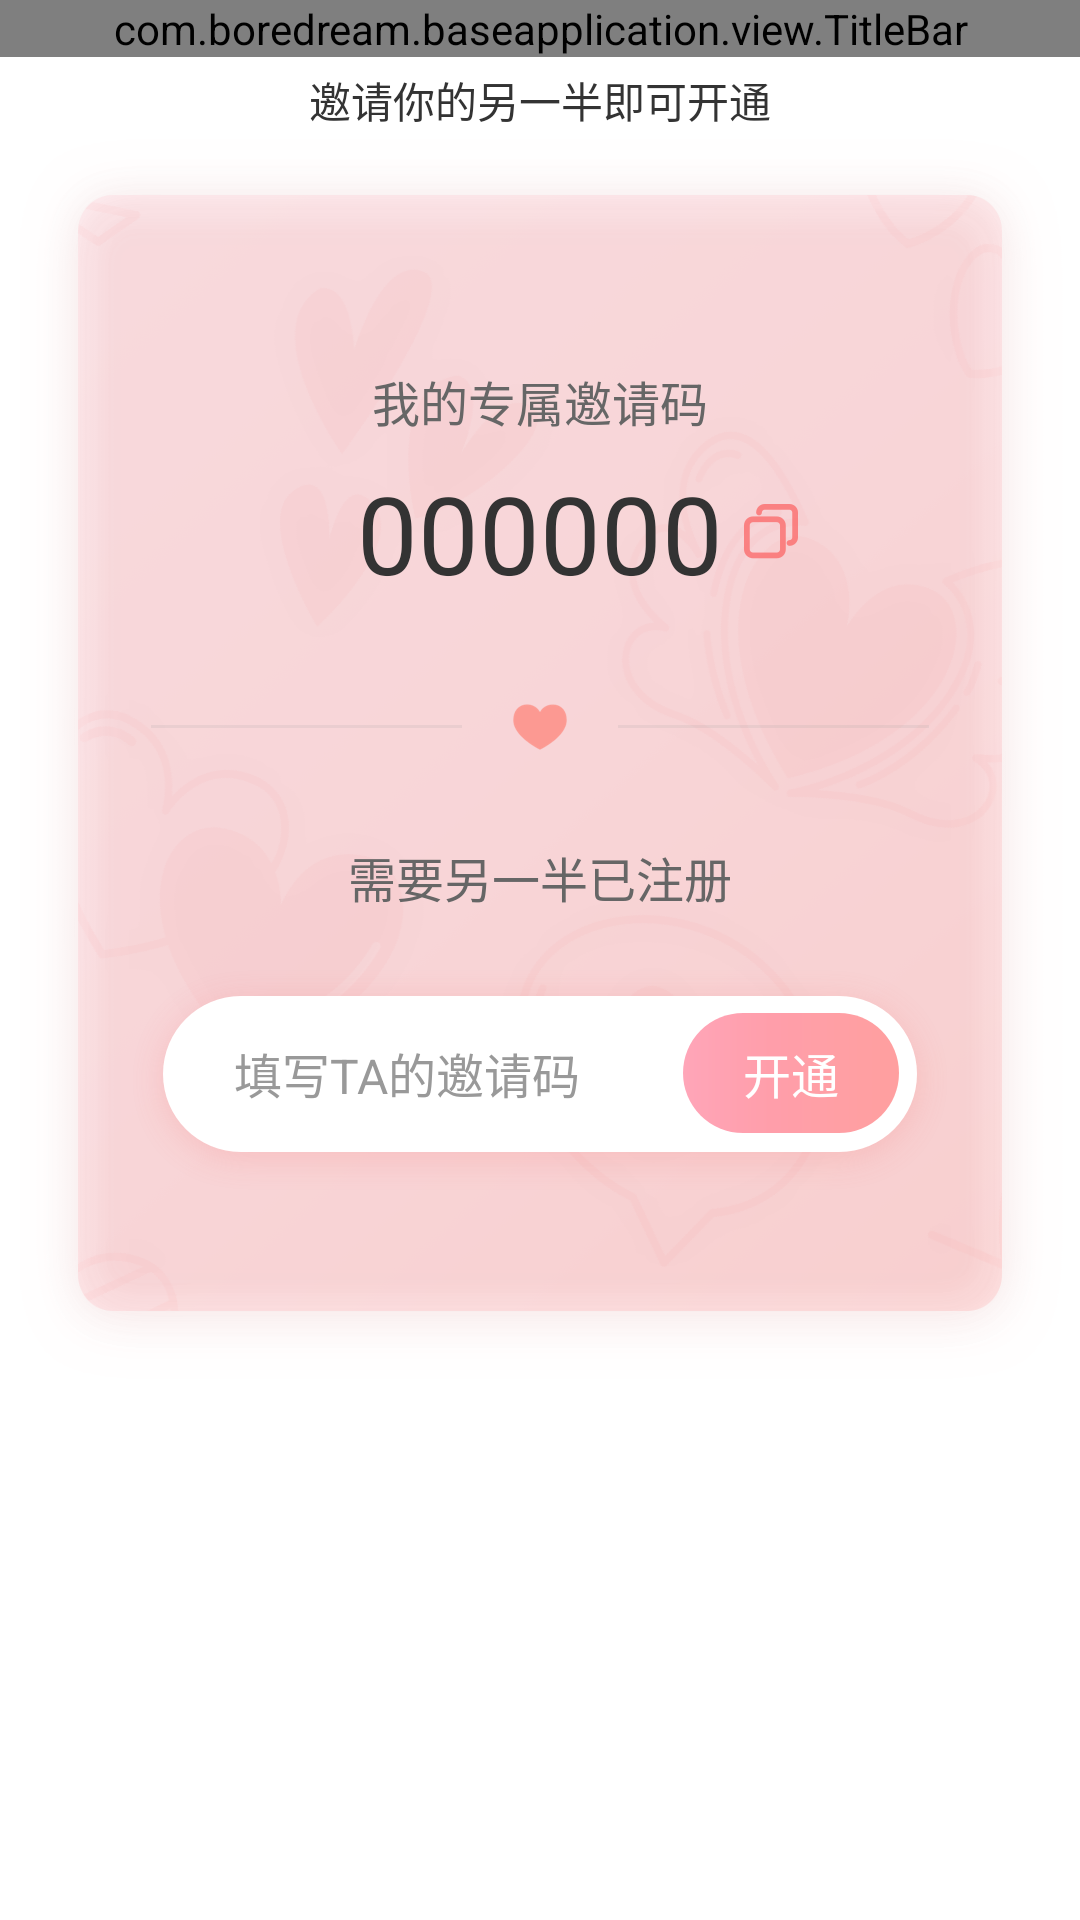

Produce the Android XML layout that renders to this screen, including the resource entries it uses.
<!-- AndroidManifest.xml: application theme AppTheme -->
<!-- res/layout/activity_invite_cp.xml -->
<?xml version="1.0" encoding="utf-8"?>
<LinearLayout xmlns:android="http://schemas.android.com/apk/res/android"
    android:layout_width="match_parent"
    android:layout_height="match_parent"
    android:gravity="center_horizontal"
    android:orientation="vertical">

    <com.boredream.baseapplication.view.TitleBar
        android:id="@+id/title_bar"
        android:layout_width="match_parent"
        android:layout_height="wrap_content" />

    <TextView
        android:layout_width="wrap_content"
        android:layout_height="wrap_content"
        android:layout_marginTop="@dimen/margin_tiny"
        android:text="邀请你的另一半即可开通"
        android:textColor="@color/txt_black"
        android:textSize="@dimen/txt_body" />

    <RelativeLayout
        android:layout_width="match_parent"
        android:layout_height="wrap_content"
        android:layout_marginLeft="-8dp"
        android:layout_marginTop="-12dp"
        android:layout_marginRight="-8dp"
        android:background="@drawable/bg_invite_card"
        android:padding="38dp">

        <TextView
            android:id="@+id/tv"
            android:layout_width="wrap_content"
            android:layout_height="wrap_content"
            android:layout_centerHorizontal="true"
            android:layout_marginTop="52dp"
            android:text="我的专属邀请码"
            android:textColor="@color/txt_gray"
            android:textSize="@dimen/txt_subhead" />

        <TextView
            android:id="@+id/tv_invite_code"
            android:layout_width="wrap_content"
            android:layout_height="wrap_content"
            android:layout_below="@+id/tv"
            android:layout_centerHorizontal="true"
            android:layout_marginTop="@dimen/margin_small"
            android:text="000000"
            android:textColor="@color/txt_black"
            android:textSize="36dp" />

        <ImageView
            android:id="@+id/iv_copy"
            android:layout_width="32dp"
            android:layout_height="wrap_content"
            android:layout_alignTop="@id/tv_invite_code"
            android:layout_alignBottom="@id/tv_invite_code"
            android:layout_toRightOf="@id/tv_invite_code"
            android:scaleType="center"
            android:src="@drawable/ic_copy" />

        <LinearLayout
            android:id="@+id/ll"
            android:layout_width="match_parent"
            android:layout_height="wrap_content"
            android:layout_below="@id/tv_invite_code"
            android:layout_marginLeft="20dp"
            android:layout_marginTop="32dp"
            android:layout_marginRight="20dp"
            android:gravity="center_vertical"
            android:orientation="horizontal">

            <View
                android:layout_width="0dp"
                android:layout_height="1dp"
                android:layout_weight="1"
                android:background="#26999999" />

            <ImageView
                android:layout_width="wrap_content"
                android:layout_height="wrap_content"
                android:layout_marginLeft="@dimen/margin_medium"
                android:layout_marginRight="@dimen/margin_medium"
                android:src="@drawable/ic_love_alpha" />

            <View
                android:layout_width="0dp"
                android:layout_height="1dp"
                android:layout_weight="1"
                android:background="#26999999" />

        </LinearLayout>

        <TextView
            android:id="@+id/tv_cp_status"
            android:layout_width="wrap_content"
            android:layout_height="wrap_content"
            android:layout_below="@+id/ll"
            android:layout_centerHorizontal="true"
            android:layout_marginTop="30dp"
            android:text="需要另一半已注册"
            android:textColor="@color/txt_gray"
            android:textSize="@dimen/txt_subhead" />

        <FrameLayout
            android:layout_width="match_parent"
            android:layout_height="wrap_content"
            android:layout_below="@id/tv_cp_status"
            android:layout_marginLeft="@dimen/margin_tiny"
            android:layout_marginTop="8dp"
            android:layout_marginRight="@dimen/margin_tiny"
            android:background="@drawable/shadow_cirrect_12pri_y2b12">

            <LinearLayout
                android:layout_width="match_parent"
                android:layout_height="52dp"
                android:gravity="center_vertical"
                android:orientation="horizontal">

                <EditText
                    android:id="@+id/et_cp_invite_code"
                    style="@style/EditTextSingleLine"
                    android:layout_width="0dp"
                    android:layout_height="match_parent"
                    android:layout_marginLeft="24dp"
                    android:layout_weight="1"
                    android:hint="填写TA的邀请码"
                    android:textSize="@dimen/txt_subhead" />

                <Button
                    android:id="@+id/btn_commit"
                    style="@style/ButtonPrimary"
                    android:layout_width="72dp"
                    android:layout_height="40dp"
                    android:layout_marginLeft="@dimen/margin_small"
                    android:layout_marginRight="6dp"
                    android:alpha="0.65"
                    android:text="开通" />


            </LinearLayout>

        </FrameLayout>

    </RelativeLayout>

</LinearLayout>
<!-- resources referenced by this layout -->
<resources>
  <color name="txt_black">#333333</color>
  <color name="txt_gray">#666666</color>
  <dimen name="margin_medium">16dp</dimen>
  <dimen name="margin_small">8dp</dimen>
  <dimen name="margin_tiny">4dp</dimen>
  <dimen name="txt_body">14dp</dimen>
  <dimen name="txt_subhead">16dp</dimen>
  <!-- drawable bg_invite_card: png bitmap (drawable-xxhdpi, 318979 bytes) -->
  <!-- drawable ic_copy: png bitmap (drawable-xxhdpi, 1562 bytes) -->
  <!-- drawable ic_love_alpha: png bitmap (drawable-xxhdpi, 1832 bytes) -->
  <style name="ButtonPrimary">
          <item name="android:stateListAnimator">@null</item>
          <item name="android:layout_width">match_parent</item>
          <item name="android:layout_height">44dp</item>
          <item name="android:textSize">@dimen/txt_subhead</item>
          <item name="android:textColor">@color/white</item>
          <item name="android:gravity">center</item>
          <item name="android:background">@drawable/cirrect_gradient_primary</item>
      </style>
  <style name="EditTextSingleLine" parent="@style/Widget.AppCompat.EditText">
          <item name="android:layout_width">match_parent</item>
          <item name="android:layout_height">40dp</item>
          <item name="android:background">@null</item>
          <item name="android:textColorHint">@color/txt_light_gray</item>
          <item name="android:textColor">@color/txt_gray</item>
          <item name="android:textSize">@dimen/txt_body</item>
          <item name="android:singleLine">true</item>
          <item name="android:gravity">center_vertical</item>
      </style>
  <style name="AppTheme" parent="AppBaseTheme">
          <item name="android:windowNoTitle">true</item>
          <item name="android:windowFullscreen">false</item>
          <item name="android:windowActionBar">false</item>
          <item name="colorPrimary">@color/colorPrimary</item>
          <item name="colorPrimaryDark">@color/trans</item>
          <item name="colorAccent">@color/colorPrimary</item>
          <item name="android:windowBackground">@color/white</item>
      </style>
  <color name="white">#ffffff</color>
  <!-- drawable cirrect_gradient_primary (drawable) -->
  <?xml version="1.0" encoding="utf-8"?>
  <shape xmlns:android="http://schemas.android.com/apk/res/android"
      android:shape="rectangle">
  
      <gradient
          android:angle="0"
          android:centerColor="#FF6A7D"
          android:centerX="0.4"
          android:endColor="#FF6C6C"
          android:startColor="#FF7693" />
  
      <corners android:radius="999dp" />
  
  </shape>
  <color name="txt_light_gray">#999999</color>
  <style name="AppBaseTheme" parent="Theme.AppCompat.Light.NoActionBar">
  
      </style>
  <color name="colorPrimary">#FB6565</color>
  <color name="trans">#0000</color>
</resources>
